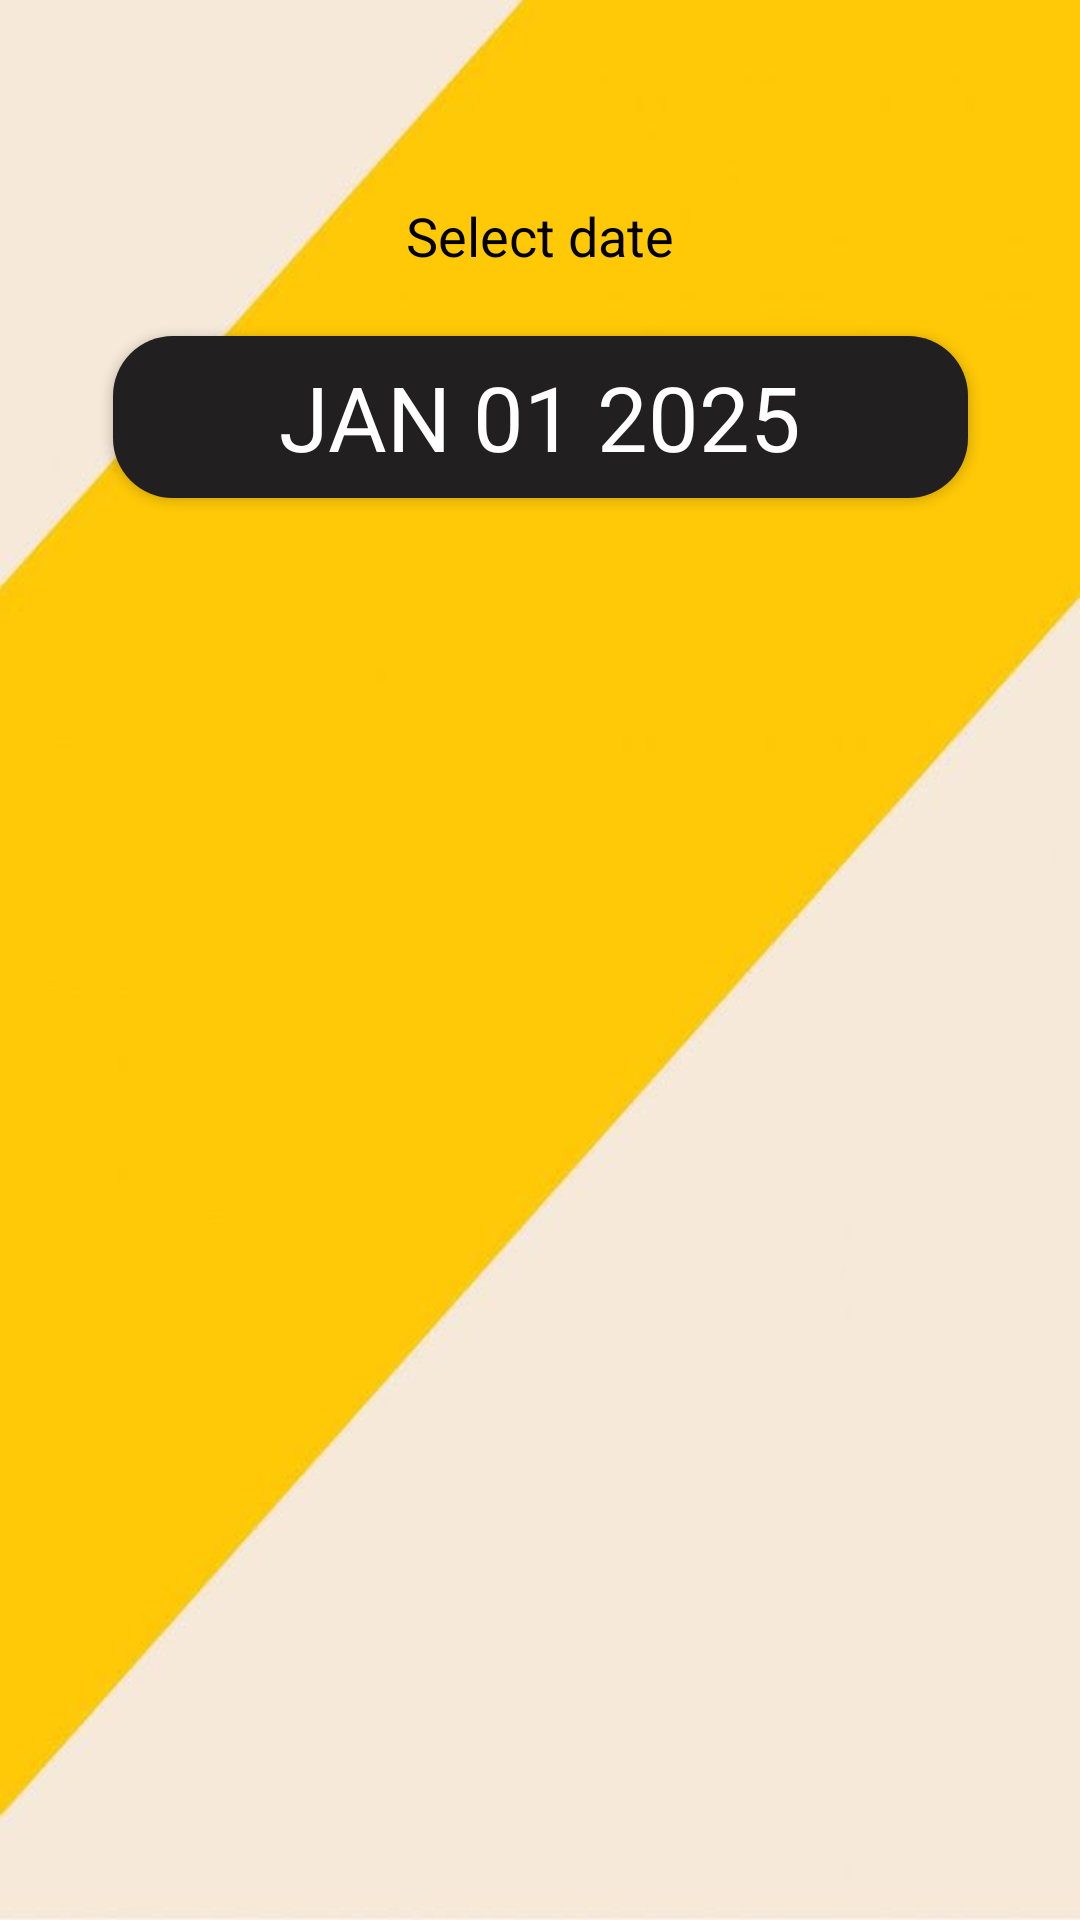

Layout XML and referenced resources for this Android screen:
<!-- AndroidManifest.xml: application theme Theme.DriverSyncTrackAndDrive -->
<!-- res/layout/activity_driver_available.xml -->
<?xml version="1.0" encoding="utf-8"?>
<androidx.constraintlayout.widget.ConstraintLayout xmlns:android="http://schemas.android.com/apk/res/android"
    xmlns:app="http://schemas.android.com/apk/res-auto"
    xmlns:tools="http://schemas.android.com/tools"
    android:id="@+id/main"
    android:layout_width="match_parent"
    android:layout_height="match_parent"
    android:background="@drawable/bb"
    tools:context=".DriverAvailable">

    <ImageButton
        android:id="@+id/backButton"
        android:layout_width="48dp"
        android:layout_height="48dp"
        android:layout_marginStart="16dp"
        android:layout_marginTop="16dp"
        android:background="?attr/selectableItemBackground"
        android:importantForAccessibility="no"
        android:src="@drawable/baseline_arrow_back_24"
        app:layout_constraintStart_toStartOf="parent"
        app:layout_constraintTop_toTopOf="parent" />

    <TextView
        android:id="@+id/textView7"
        android:layout_width="203dp"
        android:layout_height="29dp"
        android:gravity="center"
        android:text="Select date"
        android:textColor="@color/black"
        android:textSize="18dp"
        app:layout_constraintEnd_toEndOf="parent"
        app:layout_constraintStart_toStartOf="parent"
        app:layout_constraintTop_toBottomOf="@+id/backButton" />

    <Button
        android:id="@+id/datebutton"
        style="?android:spinnerDropDownItemStyle"
        android:layout_width="285dp"
        android:layout_height="54dp"
        android:layout_marginTop="19dp"
        android:background="@drawable/buttonbackround"
        android:gravity="center"
        android:text="JAN 01 2025"
        android:textColor="@color/white"
        android:textSize="30sp"
        app:layout_constraintEnd_toEndOf="parent"
        app:layout_constraintStart_toStartOf="parent"
        app:layout_constraintTop_toBottomOf="@+id/textView7" />


    <androidx.recyclerview.widget.RecyclerView
        android:layout_width="match_parent"
        android:layout_height="0dp"
        android:layout_marginTop="20dp"
        app:layout_constraintBottom_toBottomOf="parent"
        tools:listitem="@layout/item_driveravailable_layout"
        app:layoutManager="androidx.recyclerview.widget.GridLayoutManager"
        app:spanCount="3"
        tools:itemCount="6"
        app:layout_constraintTop_toBottomOf="@+id/datebutton"
        tools:layout_editor_absoluteX="0dp" />


</androidx.constraintlayout.widget.ConstraintLayout>
<!-- res/layout/item_driveravailable_layout.xml (included above) -->
<?xml version="1.0" encoding="utf-8"?>
<androidx.cardview.widget.CardView xmlns:android="http://schemas.android.com/apk/res/android"
    android:layout_width="match_parent"
    android:layout_height="wrap_content"
    android:layout_marginVertical="3dp"
    android:layout_marginHorizontal="8dp">

    <LinearLayout
        android:layout_width="140dp"
        android:gravity="center_horizontal"
        android:layout_height="wrap_content"
        android:layout_gravity="center"
        android:orientation="vertical">

        <ImageView
            android:layout_width="100dp"
            android:layout_height="100dp"
            android:src="@drawable/baseline_person_24"/>

        <TextView
            android:id="@+id/textView"
            android:layout_width="wrap_content"
            android:layout_height="wrap_content"
            android:text="Driver Name"
            android:textStyle="bold"/>

        <Button
            android:id="@+id/btn"
            android:layout_width="95dp"
            android:layout_height="45dp"
            android:layout_marginVertical="5dp"
            android:textAllCaps="false"
            android:background="@drawable/buttonbackround2"
            android:textColor="@color/white"
            android:text="Book Now"/>

    </LinearLayout>

</androidx.cardview.widget.CardView>
<!-- resources referenced by this layout -->
<resources>
  <color name="black">#FF000000</color>
  <color name="white">#FFFFFFFF</color>
  <!-- drawable bb: jpg bitmap (drawable, 16328 bytes) -->
  <!-- drawable buttonbackround (drawable) -->
  <?xml version="1.0" encoding="utf-8"?>
  <shape xmlns:android="http://schemas.android.com/apk/res/android"
      android:shape="rectangle">
      <corners
          android:radius="20dp"/>
      <solid
          android:color="#211F1F"/>
  
      <size
          android:height="54dp"
          android:width="182dp"/>
  
  </shape>
  <!-- drawable buttonbackround2 (drawable) -->
  <?xml version="1.0" encoding="utf-8"?>
  <shape xmlns:android="http://schemas.android.com/apk/res/android"
  android:shape="rectangle">
  <corners
      android:radius="20dp"/>
  <solid
      android:color="#5FAF32"/>
  
  <size
      android:height="54dp"
      android:width="182dp"/>
  
  </shape>
  <style name="Theme.DriverSyncTrackAndDrive" parent="Base.Theme.DriverSyncTrackAndDrive" />
  <style name="Base.Theme.DriverSyncTrackAndDrive" parent="Theme.AppCompat.Light.NoActionBar">
          
          
          <item name="android:windowDisablePreview">true</item>
          <item name="android:windowContentOverlay">@null</item>
          <item name="android:backgroundDimEnabled">false</item>
  
      </style>
</resources>
